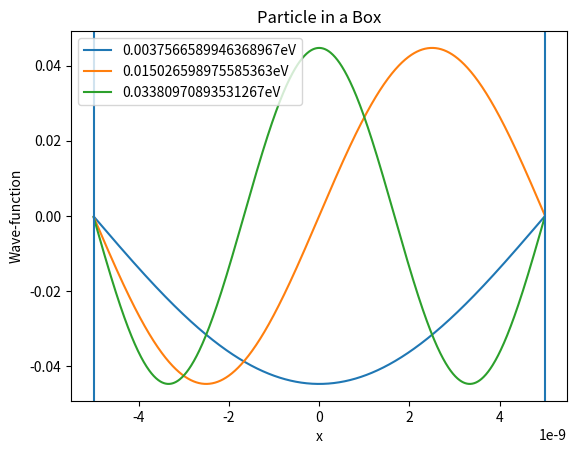

This figure's Python source:
# Finite difference method

import numpy as np
import matplotlib.pyplot as plt
import scipy.constants as sc

m=9.1*(10**-31)
a=-50e-10
b=50e-10
n=1000
d=(b-a)/(n)

x=np.linspace(a,b,n)
c=2*m*d**2/sc.hbar**2

#Potential
def V(x):
##    k=100
##    return 0.5*k*x**2
    return 0
##    if np.abs(x)<5:
##        return 1
##    else:
##        return 0

Vs=[]
for i in range(len(x)):
    Vs.insert(i,V(x[i]))

H=np.empty((n,n))
for i in range(0,n):
    H[i][i]=2+c*Vs[i]
    if i>0:
        H[i][i-1]=-1
    if i<(n-1):
        H[i][i+1]=-1

Eg_val,Eg_vec=np.linalg.eigh(H)

print("Energy Eigen Values:")
for i in range(3):
    Energy=Eg_val[i]*sc.hbar**2/2/m/d**2/sc.e
    print(Energy,'eV')
    plt.plot(x,Eg_vec.T[i],label=(str(Energy)+"eV"))
plt.legend()
plt.xlabel("x")
plt.ylabel("Wave-function")
plt.axvline(x=a)
plt.axvline(x=b)
plt.title("Particle in a Box")
plt.show()
